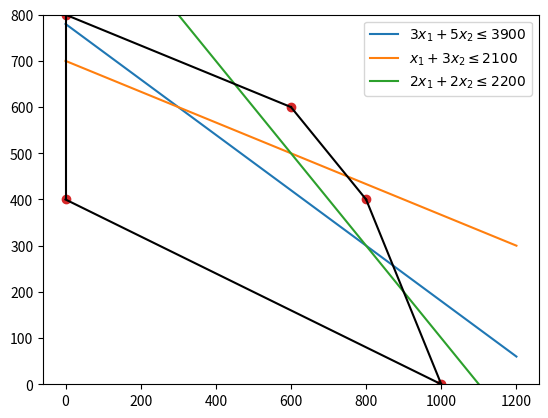

Here is the Python script that generated this plot:
#!/usr/bin/env python3
# -*- coding: utf-8 -*-
"""
Created on Thu Nov 23 10:18:13 2023

@author: fredriklorensson

Exercise 1: Warm-up LP-problem

A company produces two types of television sets, a cheap type (A) and an expensive type (B). The
company has a profit of 700 per unit for type A and 1000 per unit for type B. There are three stages
in the production process. In stage I, 3 hours are needed per unit of type A and 5 hours per unit of
type B. The total number of available working hours in stage I is 3900. In step II, 1 hour is worked
on each device of type A and for 3 hours on each device of type B. The total working time available
is 2100 hours. In step III, 2 working hours are needed for both types, and 2200 working hours are
available. How many TV sets of each type should the company produce to maximize its profit?
As a first step, we want to create matrices A; b and c such that the problem is formulated in terms
of
max c^T x = z
s.t. Ax =< b
x >= 0:
"""

import numpy as np
import matplotlib.pyplot as plt
from scipy.spatial import ConvexHull
from scipy.optimize import linprog

"""
i) Define the model with decision variables x1, x2 and create A; b and c using numpy in Python
"""

# Definiera beslutsvariabler och koefficienter för objektivfunktion
c = np.array([-700, -1000])

# Definiera koefficienter för olikhetsbegränsningarna Ax <= b
A = np.array([[3, 5], [1, 3], [2, 2]])

# Definiera högerledet för olikhetsbegränsningarna Ax <= b
b = np.array([3900, 2100, 2200])

"""
ii) The feasible region is a convex set restricted by the x1- and x2-axis and the lines
ai;1x1 + ai;2x2 = bi
;
for i = 1; 2; 3. We want to plot these lines to get a good overview of the problem. Create a
numpy-array using linspace that goes between 0 and 1200 with a suitable number of points, e.g.,
x = np.linspace(0, 1200, 100):
This now represents some x1-values.
Reformulate each line equation as yi:=1

ai;2

(bi  ai;1x) for i = 1; 2; 3 and compute the corresponding points of x2-values using x. Plot all lines in the same figure by importing matplotlib.pyplot
as plt in your script and then use plt.plot for each pair (x; yi). Be sure to set a legend by supplying plt.legend with a list of three strings to clearly see which constraint each line represents
(the order must follow the order of calls to plt.plot). Also set appropriate y-limits using
plt.ylim(0, 1200)
and call plt.show() in the end to visualize your figure
"""

# 2) Rita linjerna för olikhetsbegränsningarna
x = np.linspace(0, 1200, 100)

# Rita linjerna för olikhetsbegränsningarna
#(b[0]−A[0,0]⋅x)/A[0,1]
plt.plot(x, (b[0] - A[0, 0] * x) / A[0, 1], label=r'$3x_1 + 5x_2 \leq 3900$')
plt.plot(x, (b[1] - A[1, 0] * x) / A[1, 1], label=r'$x_1 + 3x_2 \leq 2100$')
plt.plot(x, (b[2] - A[2, 0] * x) / A[2, 1], label=r'$2x_1 + 2x_2 \leq 2200$')

# Ställ in förklaring och y-gränser
plt.legend()
plt.ylim(0, 1200)

# Visa plotten
plt.show()

"""

iii) Study the figure produced in (ii). There are five vertices that enclose the feasible region. Each
of these will be the intersection of two lines (including axis lines). Graphically determine their
values, i.e., see which two constraints are satisfied with equality for each vertex. Store the vertices
in a 5 by 2 numpy-array.
The feasible region X in our case is precisely the convex hull of the five vertices (smallest convex set containing them). So add an import of ConvexHull and convex_hull_plot_2d from
scipy.spatial in your script. Create a hull and plot it all in one go by
convex_hull_plot_2d(ConvexHull(vertices));
where vertices are your numpy-array of points. Adjust y-values with plt.ylim(0, 800). Note
that this will always begin a new figure and we will use this in the next step so delay the call to
plt.show() a little bit (or move it down later

"""


# 3) Hitta hörn på den möjliga regionen
vertices = np.array([
    [600, 600],
    [800, 400],
    [1000, 0],
    [0, 800],
    [0, 400]
])


'''

iv) Let’s also plot some level curves for z = c
T x in the convex hull plot. Using the previous x-array
for x1-values, figure out what the corresponding x2-values must be if z = C for
C = 1 * 105, 2 * 105,...,8 * 105
:

If the x2-values for a specific C := k * 105
is y(k), then plot all curves with a suitable for-loop
indexed by k and using
plt.plot(x, y(k), ’r’, alpha=k/8):
This will now plot eight level curves of z on top of your hull with an increasing red color gradient
for larger values of z. Determine from your plot in which vertex the maximum is obtained.
'''

# 4) Skapa och plotta konvext hölje
hull = ConvexHull(vertices)
plt.plot(vertices[:, 0], vertices[:, 1], 'o')  # Plotta hörn
for simplex in hull.simplices:
    plt.plot(vertices[simplex, 0], vertices[simplex, 1], 'k-')  # Plotta konvext hölje

plt.ylim(0, 800)
plt.show()

'''
v) Verify by checking the value of z in all extreme points. This can be done by looping over each
vertex v in your collection and using c @ v (numpy matrix multiplication).
'''

# 5) Använd linprog för att hitta optimala lösningen
result = linprog(c, A_ub=A, b_ub=b)
optimal_x = result.x
max_profit = -result.fun  # Negation eftersom linprog löser minimiseringsproblem

print("Optimala värden för beslutsvariablerna (x1, x2):", optimal_x)
print("Maximal vinst:", max_profit)

'''
vi) Now that we know the ground truth we will instead use scipy to find the maximum for us. Import
linprog and OptimizeResult from scipy.optimize. Have a good look at the documentation
of both (1 2)
(can also be found in their respective definitions). You will need to provide arguments
to linprog in precisely the right way and then know how to interpret the result in the returned
OptimizeResult (which is a dictionary). Recall that max z is equivalent to min(z). Find and
extract the maximum using your defined matrices A; b and 
'''

# 6) Use linprog to find the maximum
result = linprog(c, A_ub=A, b_ub=b)
optimal_x = result.x
max_profit = -result.fun  # Negation eftersom linprog löser minimiseringsproblem, max värde för funktionen

print("Optimal solution using linprog:")
print("Optimal values of x:", optimal_x)
print("Maximum profit:", max_profit)


'''
vii) Setup the problem in standard form (using equality constraints with slack variables). Again
make sure that you have a good grasp on the usage of linprog. Solve it and verify that the
optimal solution stays the samE
'''

# Objective coefficients for the minimization problem
c_minimization = -c

# Solve the linear programming problem
result = linprog(c_minimization, A_ub=A, b_ub=b)

# Extract the maximum value
#
max_value = -result.fun if result.fun < 0 else 0.0
tolerance = 1e-8  # Just a small tolerance value
if result.fun < -tolerance:
    print(f"Maximum value using linprog: {max_value}")
else:
    print("Linprog reported an optimal value very close to zero, possibly due to numerical precision.")
    print("Consider it as a zero or near-zero value.")

# Display the maximum value
print(f"Maximum value using linprog: {max_value}")


'''
Exercise 3: Sensitivity analysis
In this exercise we will perform a sensitivity analysis of the LP-problem in Exercise 1.
'''


'''
i) Formulate and solve the dual problem. Verify that the solutions are the same.
'''

'''
ii) Compute the shadow price of the various constraints.
'''


'''
iii) Suppose that you are granted 100 extra working hours in either stage I, II or III. Where would
you invest this time, and where should you not invest it?
'''

'''
iv) Suppose that the company investigates the possibility to increase the price of the tv of type (B).
How much must the price increase for the optimal solution to change?
'''

'''
v) A team of marketing people and some technicians have considered a new kind of tv to produce.
Suppose that this new type of tv is called type (C). This is a premium tv and will return a
profit of 1350. However, it takes some time to construct and the times to produce it are (7; 4; 2)
for each separate stage. Add this type of tv to the problem, and find the reduced cost for the
type (C) tv. Consider the value of the reduced cost. Should the tv be produced or not? If so,
re-run the optimization to get a new optimum.
'''


'''
vi) The company’s new quality director have decided to add a new stage in the production for
quality inspection. She claims that it’ll take 0.5 hours to inspect the type (A) tv, and 0.75
hours to inspect the more advanced tv of type (B). One upside with producing tv of type (C)
is the advanced production which involves quality inspection already in the production, so the
inspection time is only 6 minutes. The CEO do not want to decrease production and is willing
to pay for the quality inspections. How many hours must the company add to this working line,
not to interfer with the current production amounts?
'''